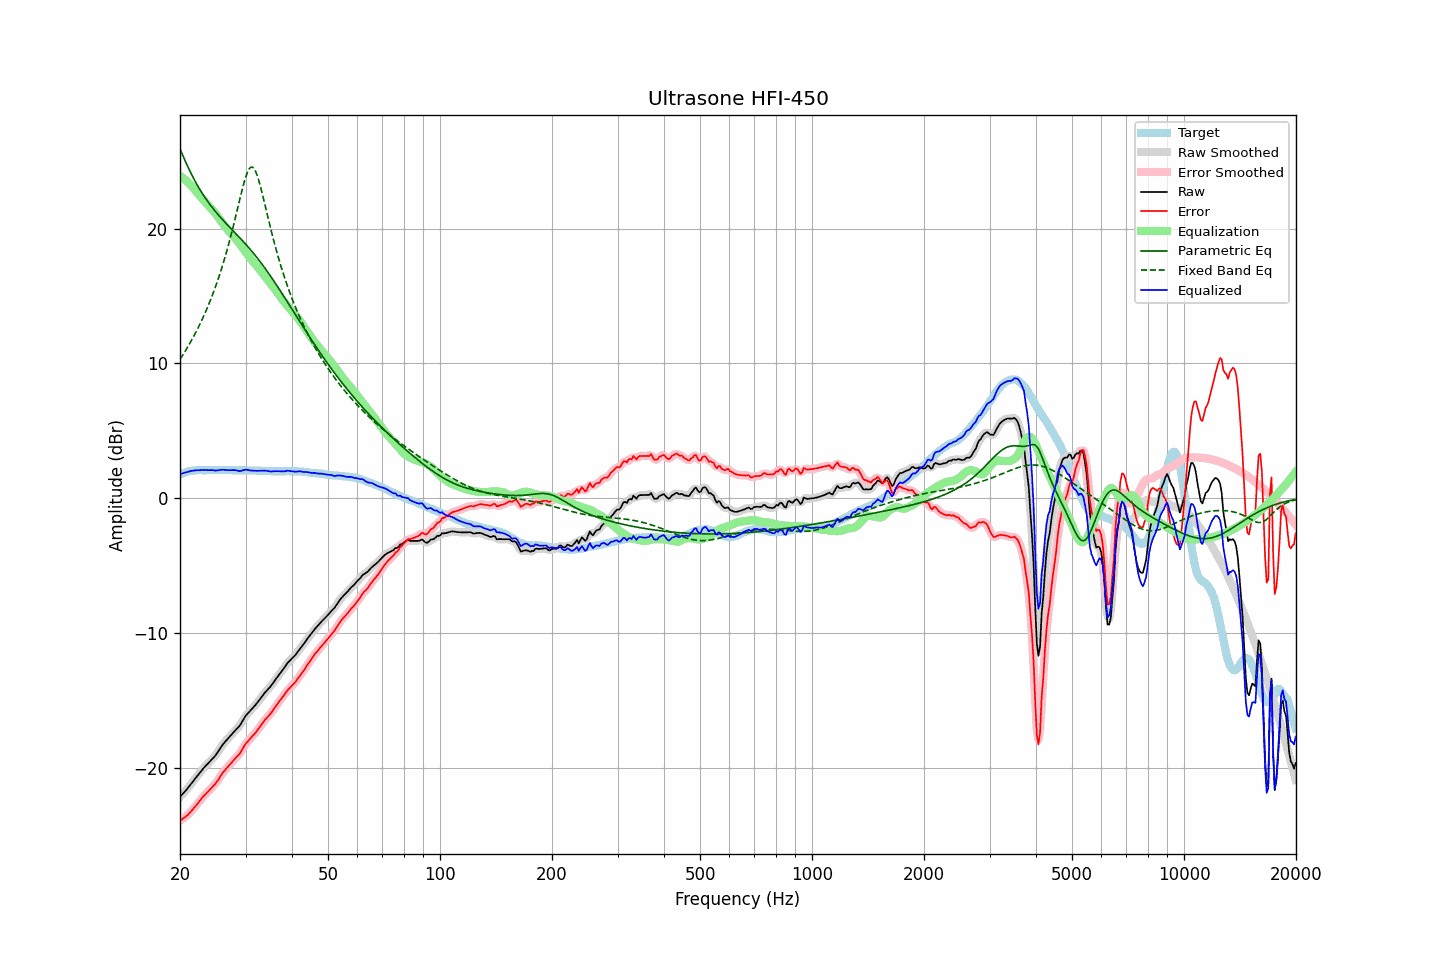

The file beside this chart, header and first rows:
frequency, raw, error, smoothed, error_smoothed, equalization, parametric_eq, fixed_band_eq, equalized_raw, equalized_smoothed, target
20.00, -22.13, -23.90, -22.13, -23.90, 23.91, 25.91, 10.30, 1.78, 1.78, 1.77
20.20, -22.00, -23.82, -22.00, -23.82, 23.83, 25.63, 10.48, 1.83, 1.83, 1.82
20.40, -21.86, -23.73, -21.87, -23.74, 23.74, 25.35, 10.67, 1.88, 1.87, 1.87
20.61, -21.73, -23.63, -21.73, -23.64, 23.64, 25.08, 10.86, 1.90, 1.91, 1.90
20.81, -21.60, -23.55, -21.60, -23.55, 23.53, 24.81, 11.06, 1.93, 1.94, 1.95
21.02, -21.46, -23.45, -21.46, -23.44, 23.43, 24.55, 11.26, 1.96, 1.97, 1.99
21.23, -21.31, -23.32, -21.31, -23.32, 23.31, 24.30, 11.47, 2.00, 2.00, 2.01
21.44, -21.15, -23.18, -21.16, -23.19, 23.19, 24.06, 11.68, 2.04, 2.03, 2.03
21.66, -21.00, -23.05, -21.00, -23.05, 23.05, 23.82, 11.89, 2.05, 2.05, 2.05
21.87, -20.84, -22.90, -20.84, -22.91, 22.91, 23.60, 12.12, 2.07, 2.07, 2.06
22.09, -20.69, -22.77, -20.69, -22.77, 22.76, 23.38, 12.34, 2.07, 2.08, 2.08
22.31, -20.53, -22.62, -20.53, -22.62, 22.62, 23.17, 12.58, 2.09, 2.08, 2.09
22.54, -20.38, -22.47, -20.38, -22.47, 22.47, 22.96, 12.82, 2.09, 2.09, 2.09
22.76, -20.23, -22.32, -20.23, -22.32, 22.33, 22.77, 13.07, 2.09, 2.10, 2.09
22.99, -20.08, -22.16, -20.09, -22.17, 22.19, 22.58, 13.32, 2.10, 2.10, 2.08
23.22, -19.95, -22.03, -19.95, -22.03, 22.05, 22.40, 13.58, 2.10, 2.10, 2.08
23.45, -19.83, -21.91, -19.83, -21.91, 21.92, 22.22, 13.85, 2.09, 2.09, 2.08
23.69, -19.70, -21.79, -19.70, -21.79, 21.79, 22.05, 14.13, 2.09, 2.09, 2.09
23.92, -19.58, -21.67, -19.58, -21.67, 21.67, 21.88, 14.42, 2.09, 2.09, 2.09
24.16, -19.45, -21.54, -19.45, -21.54, 21.54, 21.72, 14.71, 2.09, 2.10, 2.09
24.40, -19.32, -21.42, -19.33, -21.42, 21.41, 21.57, 15.02, 2.09, 2.09, 2.10
24.65, -19.19, -21.28, -19.20, -21.29, 21.27, 21.42, 15.33, 2.08, 2.08, 2.09
24.89, -19.07, -21.16, -19.06, -21.15, 21.12, 21.27, 15.66, 2.06, 2.07, 2.09
25.14, -18.90, -20.99, -18.90, -20.99, 20.97, 21.13, 16.00, 2.07, 2.07, 2.09
25.39, -18.72, -20.82, -18.72, -20.82, 20.80, 20.99, 16.35, 2.09, 2.08, 2.10
25.65, -18.53, -20.63, -18.53, -20.63, 20.64, 20.85, 16.71, 2.11, 2.11, 2.10
25.91, -18.35, -20.45, -18.36, -20.45, 20.48, 20.72, 17.08, 2.12, 2.12, 2.09
26.16, -18.19, -20.28, -18.20, -20.29, 20.31, 20.59, 17.47, 2.12, 2.12, 2.09
26.43, -18.05, -20.14, -18.05, -20.14, 20.16, 20.46, 17.87, 2.10, 2.11, 2.09
26.69, -17.91, -20.00, -17.91, -20.00, 20.00, 20.33, 18.29, 2.09, 2.09, 2.09
26.96, -17.77, -19.86, -17.78, -19.87, 19.86, 20.21, 18.72, 2.09, 2.09, 2.09
27.23, -17.64, -19.73, -17.64, -19.73, 19.73, 20.08, 19.16, 2.09, 2.09, 2.09
27.50, -17.51, -19.60, -17.51, -19.60, 19.60, 19.96, 19.62, 2.09, 2.09, 2.09
27.77, -17.38, -19.46, -17.38, -19.46, 19.47, 19.83, 20.09, 2.10, 2.10, 2.08
28.05, -17.25, -19.33, -17.25, -19.33, 19.34, 19.71, 20.58, 2.09, 2.09, 2.08
28.33, -17.12, -19.19, -17.13, -19.20, 19.20, 19.59, 21.07, 2.08, 2.07, 2.07
28.62, -17.00, -19.07, -17.00, -19.08, 19.05, 19.46, 21.57, 2.04, 2.04, 2.07
28.90, -16.87, -18.95, -16.86, -18.93, 18.89, 19.34, 22.07, 2.02, 2.03, 2.08
29.19, -16.69, -18.76, -16.68, -18.76, 18.72, 19.21, 22.56, 2.03, 2.04, 2.07
29.48, -16.48, -18.56, -16.48, -18.56, 18.56, 19.08, 23.04, 2.08, 2.07, 2.08
29.78, -16.28, -18.35, -16.29, -18.36, 18.39, 18.95, 23.47, 2.11, 2.11, 2.07
30.08, -16.09, -18.18, -16.11, -18.18, 18.23, 18.82, 23.86, 2.13, 2.12, 2.08
30.38, -15.96, -18.03, -15.96, -18.03, 18.07, 18.68, 24.18, 2.10, 2.11, 2.07
30.68, -15.83, -17.90, -15.83, -17.90, 17.91, 18.55, 24.42, 2.08, 2.09, 2.07
30.99, -15.70, -17.77, -15.70, -17.77, 17.77, 18.41, 24.54, 2.06, 2.06, 2.07
31.30, -15.57, -17.63, -15.57, -17.64, 17.63, 18.27, 24.56, 2.05, 2.05, 2.06
31.61, -15.44, -17.50, -15.44, -17.51, 17.49, 18.12, 24.46, 2.05, 2.04, 2.06
31.93, -15.31, -17.37, -15.31, -17.36, 17.35, 17.98, 24.25, 2.03, 2.04, 2.06
32.24, -15.16, -17.21, -15.16, -17.21, 17.20, 17.83, 23.95, 2.04, 2.04, 2.05
32.57, -15.00, -17.05, -15.00, -17.05, 17.05, 17.68, 23.57, 2.04, 2.04, 2.05
32.89, -14.84, -16.89, -14.84, -16.89, 16.89, 17.52, 23.14, 2.05, 2.05, 2.05
33.22, -14.68, -16.72, -14.68, -16.72, 16.74, 17.36, 22.67, 2.06, 2.06, 2.04
33.55, -14.53, -16.57, -14.53, -16.56, 16.58, 17.20, 22.18, 2.05, 2.06, 2.04
33.89, -14.37, -16.40, -14.38, -16.41, 16.43, 17.04, 21.68, 2.06, 2.05, 2.03
34.23, -14.24, -16.27, -14.24, -16.27, 16.28, 16.87, 21.18, 2.04, 2.04, 2.03
34.57, -14.11, -16.13, -14.11, -16.14, 16.13, 16.70, 20.68, 2.02, 2.02, 2.02
34.92, -13.99, -16.01, -13.98, -16.00, 15.98, 16.53, 20.19, 1.99, 2.00, 2.02
35.27, -13.83, -15.84, -13.83, -15.85, 15.83, 16.36, 19.71, 1.99, 1.99, 2.01
35.62, -13.67, -15.68, -13.67, -15.69, 15.67, 16.18, 19.24, 2.00, 2.00, 2.01
35.97, -13.50, -15.51, -13.50, -15.51, 15.51, 16.00, 18.79, 2.02, 2.01, 2.01
... 635 more rows
